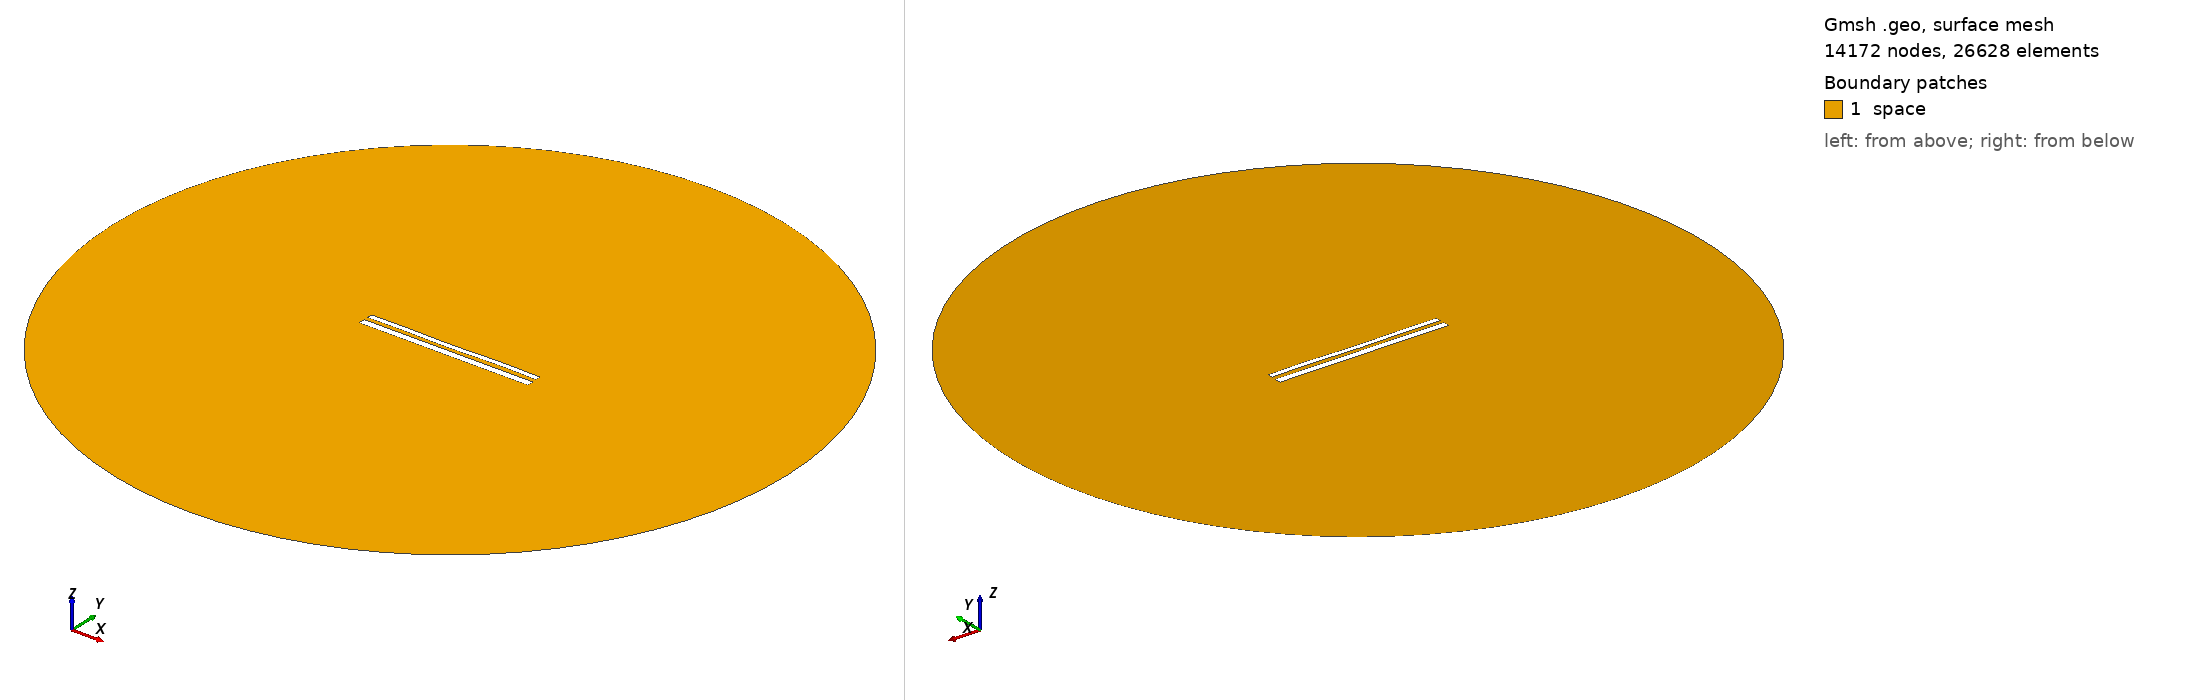

Gmsh geometry script, surface-meshed: 14172 nodes, 26628 surface elements. Boundary patches (legend numbers): 1 space. Left view from above one corner, right view from below the opposite corner. Legend entries are the model's physical surfaces. The drawing asked Gmsh for element sizes between 1% and 20% of the model's largest extent; the script's own settings can give other sizes.

=== 11785.geo (drawn) ===
//---------------------------------------
// Geometry kernel
//---------------------------------------

SetFactory("OpenCASCADE");



//---------------------------------------
// Parameters of the geometry
//---------------------------------------

// Overetch of the upper plate
overetch = 0.375;

// Distance between the plates
distance = 2.25;

// Discretization over the x axis (for the deformation)
nx = 50; 

// Length of the plate
L = 100 - overetch; 

// Number of modes
n = 4; 

// 1st mode coefficient
coeff(1) = 0.15;
beta(1) = 0.596864 * 3.1415926535 / L;

// 2nd mode coefficient
coeff(2) = -0.075;
beta(2) = 1.49418 * 3.1415926535 / L;

// 3rd mode coefficient
coeff(3) = -0.075;
beta(3) = 2.50025 * 3.1415926535 / L;

// 4th mode coefficient
coeff(4) = 0.15;
beta(4) = 3.49999 * 3.1415926535 / L;



//---------------------------------------
// Upper plate (deformed rectangle)
//---------------------------------------

// Coordiantes of the upper plate
xmin = -50;
xmax = 50 - overetch;

// Height of the upper plate
yheight = 4 - 2 * overetch;

// Indexes of the points
UpperID[] = {};
LowerID[] = {};
LeftID[] = {};
RightID[] = {};

// Point index
p = 1;

// Horizontal edges
For i In {1:nx}
    x = xmin + (i-1)*(xmax - xmin)/(nx-1);

    y_bottom = distance / 2 + overetch;
    For j In {1:n}
        C = (Cosh(beta(j)*L) + Cos(beta(j)*L)) / (Sinh(beta(j)*L) + Sin(beta(j)*L));
        y_bottom  = y_bottom + coeff(j) * (Cosh(beta(j)*(x+50)) - Cos(beta(j)*(x+50)) - C * (Sinh(beta(j)*(x+50)) - Sin(beta(j)*(x+50))));
    EndFor

    y_top = y_bottom + yheight;

    Point(p) = {x, y_top, 0, 1.0};
    UpperID[i] = p;
    p = p + 1;

    Point(p) = {x, y_bottom, 0, 1.0};
    LowerID[i] = p;
    p = p + 1;
EndFor

// Create point lists
UpperPts[] = {}; LowerPts[] = {};
For i In {1:nx}
  UpperPts[] += {UpperID[i]};
  LowerPts[] += {LowerID[i]};
EndFor

// Build splines
Spline(1) = {UpperPts[]};
Spline(2) = {LowerPts[]};
Line(3) = {LowerPts[nx-1], UpperPts[nx-1]};
Line(4) = {LowerPts[0], UpperPts[0]};

// Build the plane surface
Curve Loop(1) = {2, 3, -1, -4};
Plane Surface(1) = {1};



//---------------------------------------
// Lower plate (rectangle)
//---------------------------------------

// Vertices
Point(1001) = {-50, -1, 0, 1.0};
Point(1002) = { 50, -1, 0, 1.0};
Point(1003) = { 50,  -5, 0, 1.0};
Point(1004) = {-50,  -5, 0, 1.0};

// Edges
Line(5) = {1001, 1002};
Line(6) = {1002, 1003};
Line(7) = {1003, 1004};
Line(8) = {1004, 1001};

// Plane surface
Line Loop(2) = {5, 6, 7, 8};
Plane Surface(2) = {2}; 



//---------------------------------------
// Outer (fictious) boundary
//---------------------------------------

// Points
Point(1005) = {0, 0, 0};       // Center
Point(1006) = {200, 0, 0};     // Start point
Point(1007) = {0, 200, 0};     // 90 degrees
Point(1008) = {-200, 0, 0};    // 180 degrees
Point(1009) = {0, -200, 0};    // 270 degrees

// Circle arcs (each needs start, center, end)
Circle(9) = {1006, 1005, 1007};
Circle(10) = {1007, 1005, 1008};
Circle(11) = {1008, 1005, 1009};
Circle(12) = {1009, 1005, 1006};

// Plane surface for the entire domain
Curve Loop(3) = {9, 10, 11, 12};
Surface(3) = {3};

// Subtract the plates from the whole domain to obtain the actual domain where we want to solve the equations
BooleanDifference{ Surface{3}; Delete; }{ Surface{1}; Surface{2}; Delete; }




//---------------------------------------
// Transfinite Lines/Curves
//---------------------------------------

// Set the number of points on the boundaries
r = 7;

// Plates
Transfinite Curve {1, 2} = 50*r Using Progression 1;
Transfinite Curve {3, 4} = 2*r Using Progression 1;
Transfinite Line {5, 7} = 50*r Using Progression 1;
Transfinite Line {6, 8} = 2*r Using Progression 1;

// Outer boundary
Transfinite Line {9, 10, 11, 12} = 20 Using Progression 1;



//---------------------------------------
// Physical groups
//---------------------------------------                

// Physical curves (boundaries)
Physical Line("force_segment", 10) = {2};
Physical Line("upper_plate", 11) = {1, 3, 4};
Physical Line("lower_plate", 12) = {5, 6, 7, 8};
Physical Line("boundary", 20) = {9, 10, 11, 12};

// Physical Surfaces
Physical Surface("space", 30) = {3};



//---------------------------------------
// 6. Generate the Mesh
//---------------------------------------

// 2D mesh generation
Mesh 2;
